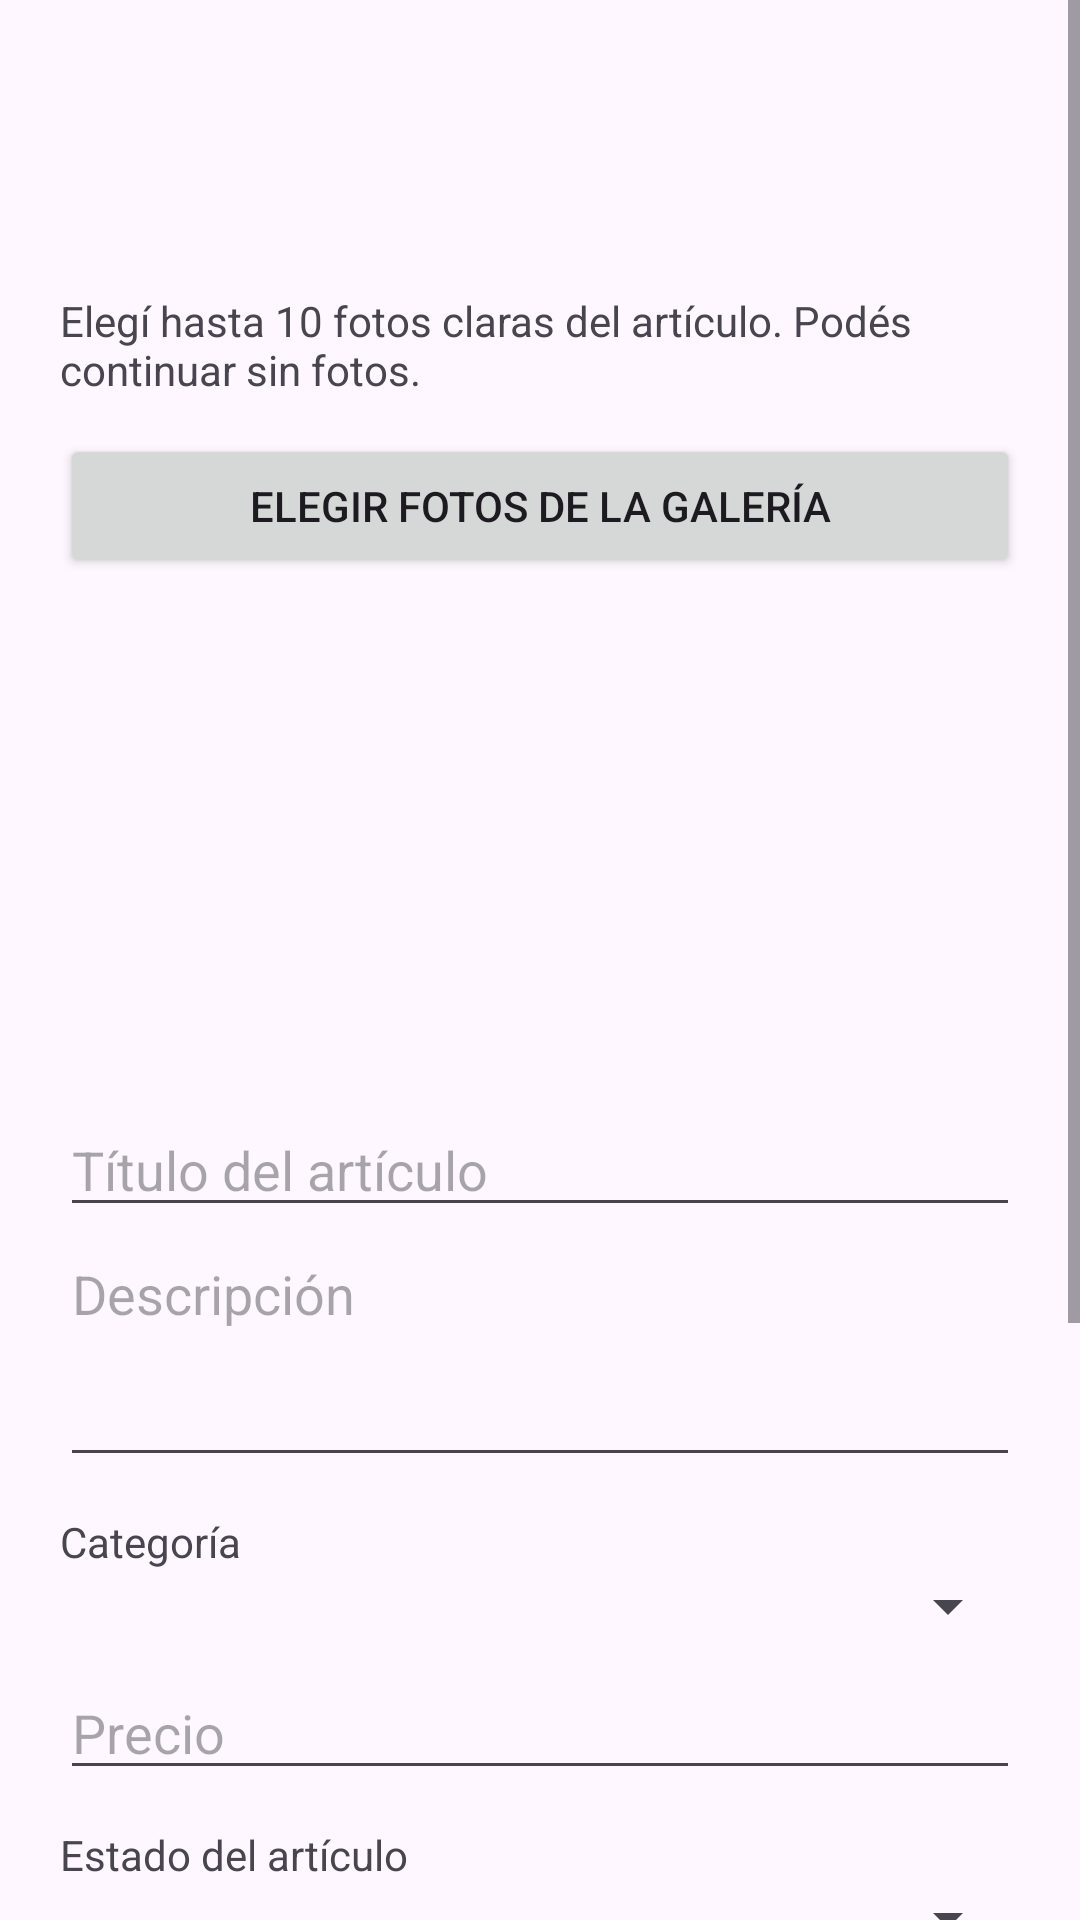

Android layout source for this screen:
<!-- AndroidManifest.xml: application theme Theme.Ronda -->
<!-- res/layout/fragment_publicar.xml -->
<?xml version="1.0" encoding="utf-8"?>
<ScrollView xmlns:android="http://schemas.android.com/apk/res/android"
    android:layout_width="match_parent" android:layout_height="match_parent"
    android:fillViewport="true">
    <LinearLayout android:layout_width="match_parent" android:layout_height="wrap_content"
        android:orientation="vertical" android:padding="20dp">
        <TextView android:id="@+id/tvPaso" android:layout_width="wrap_content"
            android:layout_height="wrap_content" android:textStyle="bold" android:textSize="14sp" />
        <TextView android:id="@+id/tvTituloPaso" android:layout_width="wrap_content"
            android:layout_height="wrap_content" android:layout_marginTop="6dp"
            android:textSize="24sp" android:textStyle="bold" />

        <LinearLayout android:id="@+id/pasoFotos" android:layout_width="match_parent"
            android:layout_height="wrap_content" android:orientation="vertical" android:layout_marginTop="20dp">
            <TextView android:layout_width="match_parent" android:layout_height="wrap_content"
                android:text="@string/publicar_fotos_ayuda" />
            <Button android:id="@+id/btnElegirFotos" android:layout_width="match_parent"
                android:layout_height="wrap_content" android:layout_marginTop="12dp"
                android:text="@string/publicar_elegir_fotos" />
            <TextView android:id="@+id/tvFotosElegidas" android:layout_width="match_parent"
                android:layout_height="wrap_content" android:layout_marginTop="8dp" />
            <HorizontalScrollView android:layout_width="match_parent" android:layout_height="120dp"
                android:layout_marginTop="8dp">
                <LinearLayout android:id="@+id/contenedorFotos" android:layout_width="wrap_content"
                    android:layout_height="match_parent" android:orientation="horizontal" />
            </HorizontalScrollView>
        </LinearLayout>

        <LinearLayout android:id="@+id/pasoDatos" android:layout_width="match_parent"
            android:layout_height="wrap_content" android:orientation="vertical" android:layout_marginTop="20dp">
            <EditText android:id="@+id/etTituloPublicacion" android:layout_width="match_parent"
                android:layout_height="wrap_content" android:hint="@string/publicar_titulo_hint"
                android:maxLength="120" android:inputType="textCapSentences" />
            <EditText android:id="@+id/etDescripcion" android:layout_width="match_parent"
                android:layout_height="wrap_content" android:hint="@string/publicar_descripcion_hint"
                android:minLines="3" android:gravity="top" android:inputType="textCapSentences|textMultiLine" />
            <TextView android:layout_width="wrap_content" android:layout_height="wrap_content"
                android:layout_marginTop="12dp" android:text="@string/publicar_categoria" />
            <Spinner android:id="@+id/spCategoriaPublicar" android:layout_width="match_parent"
                android:layout_height="wrap_content" />
            <EditText android:id="@+id/etPrecio" android:layout_width="match_parent"
                android:layout_height="wrap_content" android:layout_marginTop="8dp"
                android:hint="@string/publicar_precio_hint" android:inputType="numberDecimal" />
            <TextView android:layout_width="wrap_content" android:layout_height="wrap_content"
                android:layout_marginTop="12dp" android:text="@string/publicar_estado_articulo" />
            <Spinner android:id="@+id/spEstadoArticulo" android:layout_width="match_parent"
                android:layout_height="wrap_content" />
            <TextView android:layout_width="wrap_content" android:layout_height="wrap_content"
                android:layout_marginTop="12dp" android:text="@string/publicar_zona" />
            <Spinner android:id="@+id/spZonaPublicar" android:layout_width="match_parent"
                android:layout_height="wrap_content" />
            <EditText android:id="@+id/etDireccionEntrega" android:layout_width="match_parent"
                android:layout_height="wrap_content" android:layout_marginTop="12dp"
                android:hint="@string/publicar_direccion_hint" android:maxLength="255"
                android:inputType="textPostalAddress|textCapWords" />
            <TextView android:layout_width="match_parent" android:layout_height="wrap_content"
                android:text="@string/publicar_direccion_privacidad" />
        </LinearLayout>

        <LinearLayout android:id="@+id/pasoRevision" android:layout_width="match_parent"
            android:layout_height="wrap_content" android:orientation="vertical" android:layout_marginTop="20dp">
            <TextView android:id="@+id/tvResumenPublicacion" android:layout_width="match_parent"
                android:layout_height="wrap_content" android:textSize="16sp" />
        </LinearLayout>

        <ProgressBar android:id="@+id/pbPublicar" android:layout_width="wrap_content"
            android:layout_height="wrap_content" android:layout_gravity="center" android:visibility="gone" />
        <LinearLayout android:layout_width="match_parent" android:layout_height="wrap_content"
            android:orientation="horizontal" android:layout_marginTop="24dp">
            <Button android:id="@+id/btnDescartar" style="?attr/materialButtonOutlinedStyle"
                android:layout_width="0dp" android:layout_height="wrap_content" android:layout_weight="1"
                android:text="@string/publicar_descartar" />
            <Button android:id="@+id/btnAnterior" android:layout_width="0dp"
                android:layout_height="wrap_content" android:layout_weight="1"
                android:text="@string/publicar_anterior" />
            <Button android:id="@+id/btnSiguiente" android:layout_width="0dp"
                android:layout_height="wrap_content" android:layout_weight="1"
                android:text="@string/publicar_siguiente" />
        </LinearLayout>
    </LinearLayout>
</ScrollView>
<!-- resources referenced by this layout -->
<resources>
  <string name="publicar_anterior">Anterior</string>
  <string name="publicar_categoria">Categoría</string>
  <string name="publicar_descartar">Descartar</string>
  <string name="publicar_descripcion_hint">Descripción</string>
  <string name="publicar_direccion_hint">Dirección de entrega (opcional, incluí ciudad)</string>
  <string name="publicar_direccion_privacidad">El barrio es público. La dirección exacta sólo la ven vos y la persona cuya oferta aceptes.</string>
  <string name="publicar_elegir_fotos">Elegir fotos de la galería</string>
  <string name="publicar_estado_articulo">Estado del artículo</string>
  <string name="publicar_fotos_ayuda">Elegí hasta 10 fotos claras del artículo. Podés continuar sin fotos.</string>
  <string name="publicar_precio_hint">Precio</string>
  <string name="publicar_siguiente">Siguiente</string>
  <string name="publicar_titulo_hint">Título del artículo</string>
  <string name="publicar_zona">Zona de entrega</string>
  <style name="Theme.Ronda" parent="Base.Theme.Ronda" />
  <style name="Base.Theme.Ronda" parent="Theme.Material3.DayNight.NoActionBar">
          
      </style>
</resources>
